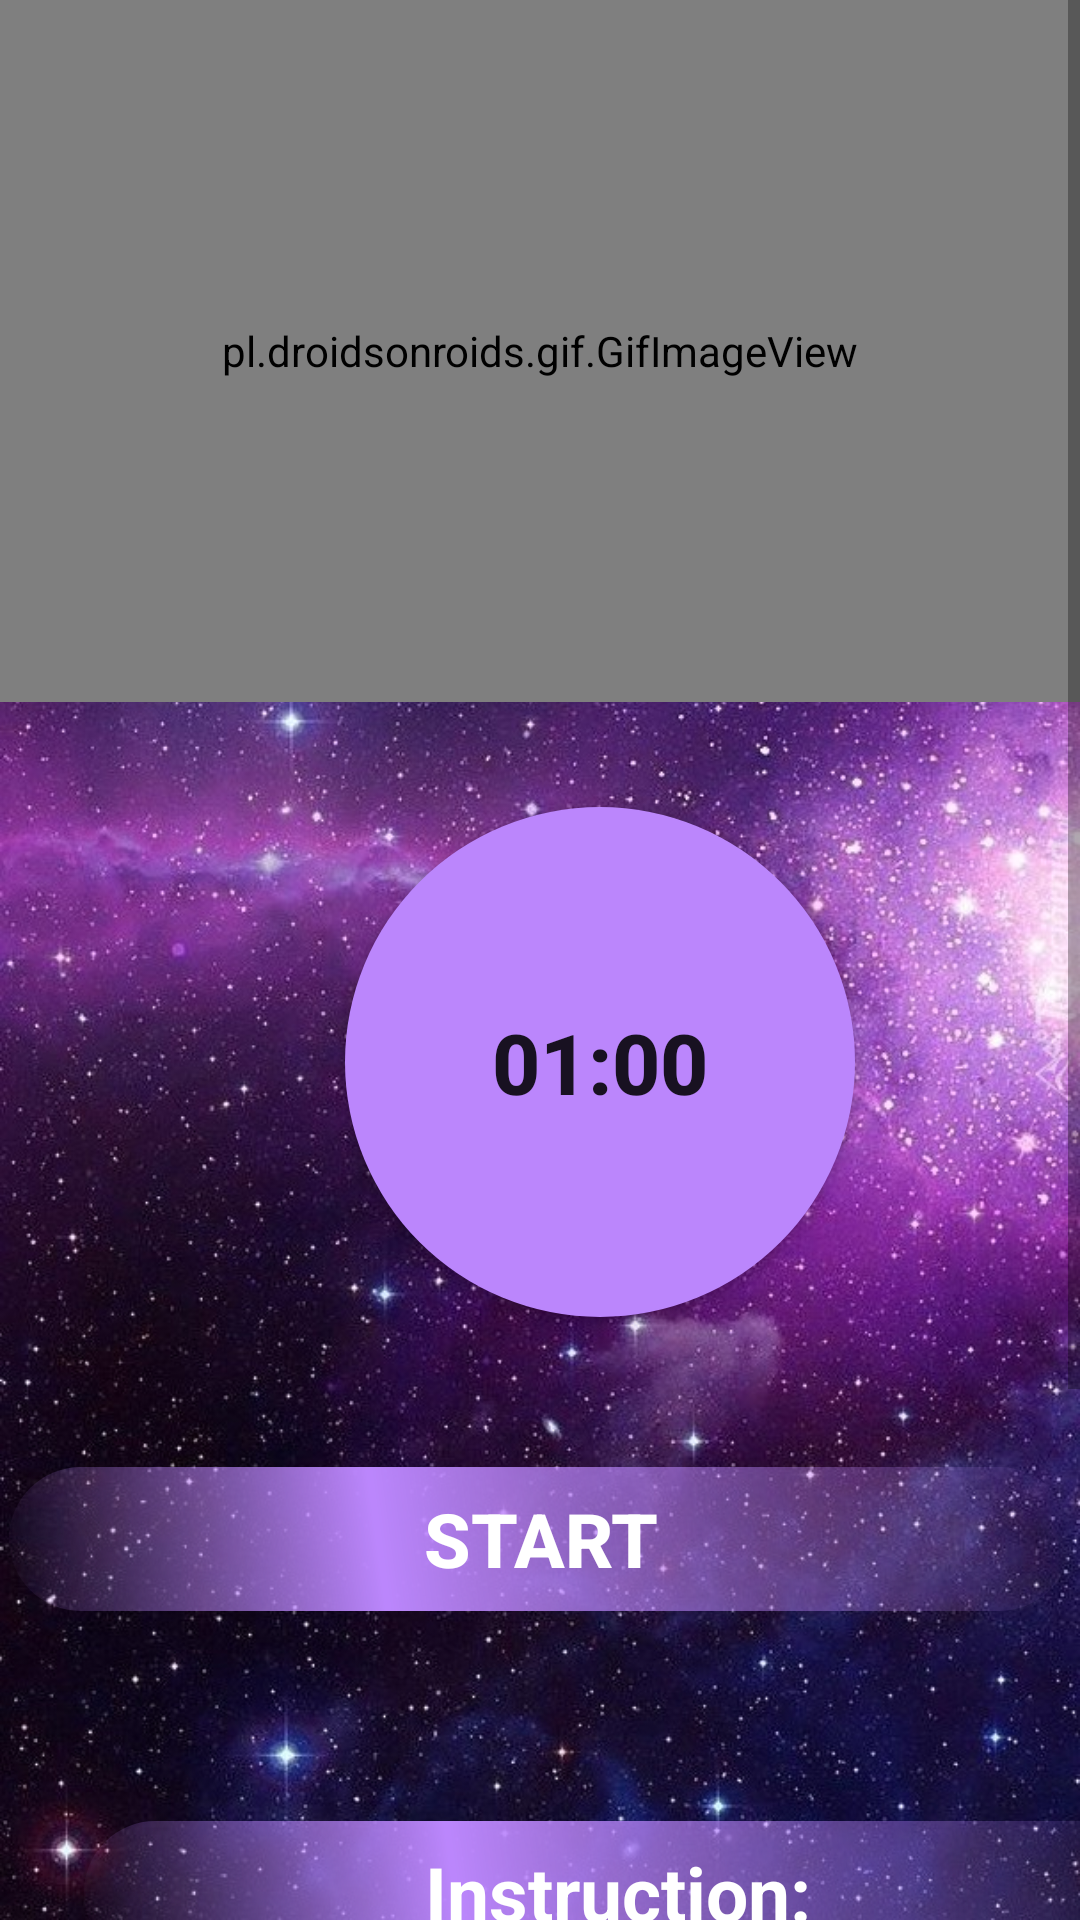

The Android layout XML behind this screen, and the referenced resources:
<!-- AndroidManifest.xml: application theme Theme.YogaApp -->
<!-- res/layout/activity_boundangle.xml -->
<?xml version="1.0" encoding="utf-8"?>
<RelativeLayout xmlns:android="http://schemas.android.com/apk/res/android"
    android:layout_width="match_parent"
    xmlns:app="http://schemas.android.com/apk/res-auto"
    android:background="@drawable/background"
    android:layout_height="match_parent">


    <ScrollView
        android:layout_width="match_parent"
        android:layout_height="match_parent">

        <LinearLayout
            android:layout_width="match_parent"
            android:layout_height="wrap_content"
            android:orientation="vertical">

            <pl.droidsonroids.gif.GifImageView
                android:layout_width="match_parent"
                android:layout_height="234dp"
                android:src="@drawable/boundangle" />

            <Button
                android:id="@+id/time"
                android:layout_width="170dp"
                android:layout_height="170dp"
                android:layout_marginLeft="115dp"
                android:layout_marginTop="35dp"
                android:layout_marginRight="115dp"
                android:background="@drawable/button_bg_round_2"
                android:padding="15dp"
                android:text="01:00"
                android:textSize="28sp"
                android:textStyle="bold"
                app:backgroundTint="@color/purple_200"/>


            <Button
                android:id="@+id/startbutton"
                android:layout_width="354dp"
                android:layout_height="wrap_content"
                android:layout_gravity="center"
                android:layout_marginLeft="08dp"
                android:layout_marginTop="50dp"
                android:layout_marginRight="08dp"
                android:background="@drawable/btn"
                android:gravity="center"
                android:text="START"
                android:textColor="#FFF"
                android:textSize="25sp"
                android:textStyle="bold"
                app:backgroundTint="@color/purple_200"

                />

            <TextView
                android:layout_width="356dp"
                android:layout_height="wrap_content"
                android:layout_marginStart="28dp"
                android:layout_marginLeft="50dp"
                android:layout_marginTop="70dp"
                android:layout_marginRight="35dp"
                android:background="@drawable/btn"
                android:padding="7dp"
                android:text="Instruction:"
                android:textAlignment="center"
                android:textColor="#FFF"
                android:textSize="25sp"
                android:textStyle="bold"
                app:backgroundTint="@color/purple_200"

                />

            <androidx.cardview.widget.CardView
                android:layout_width="match_parent"
                android:layout_height="match_parent"

                android:background="@color/purple_200"
                app:cardCornerRadius="20dp">

                <LinearLayout
                    android:layout_width="wrap_content"
                    android:layout_height="205dp"
                    android:layout_marginStart="5dp"
                    android:layout_marginLeft="5dp"
                    android:layout_marginTop="25dp"
                    android:background="@color/purple_200"
                    android:orientation="horizontal"

                    >

                    <TextView
                        android:layout_width="match_parent"
                        android:layout_height="match_parent"
                        android:background="#FFF"
                        android:text="Begin in Staff Pose. Sit directly on top of your sitting bones, rather than behind them.
Bend your knees and allow them to fall open to the sides.
Draw the soles of your feet together and use your hands to open them as if you were opening the pages of a book.
Press your shoulder blades against your upper back to lift through your sternum or chest. Clasp your ankles to help you find lift along your torso.
To exit the pose, gently release your feet and come back to Staff Pose.
"
                        android:textColor="@color/purple_200"
                        android:textSize="20dp" />

                </LinearLayout>


            </androidx.cardview.widget.CardView>


        </LinearLayout>


    </ScrollView>


</RelativeLayout>
<!-- resources referenced by this layout -->
<resources>
  <!-- drawable background: jpg bitmap (drawable, 236363 bytes) -->
  <!-- drawable btn (drawable) -->
  <?xml version="1.0" encoding="utf-8"?>
  <shape xmlns:android="http://schemas.android.com/apk/res/android"
      android:shape="rectangle">
  
      <corners android:radius="50dp"/>
      <gradient
          android:angle="45"
          android:centerColor="#E91E63"
          android:centerX="35%"
          android:type="linear"
  
          />
  
      <padding
          android:bottom="0dp"
          android:left="0dp"
          android:right="0dp"
          android:top="0dp"
  
          />
  
      <size
          android:width="150dp"
          android:height="25dp"
  
          />
  
  </shape>
  <!-- drawable button_bg_round_2 (drawable) -->
  <?xml version="1.0" encoding="utf-8"?>
  <selector xmlns:android="http://schemas.android.com/apk/res/android">
  
      <item >
  
          <shape android:shape="oval">
              <gradient
                  android:angle="45"
                  android:centerColor="@color/purple_200"
                  android:centerX="15%"
                  android:type="linear"
                  />
              <gradient android:startColor="#000" android:endColor="#000" android:angle="0.0"/>
              <size android:width="150dp" android:height="150dp"/>
  
  
          </shape>
  
      </item>
  
  </selector>
  <style name="Theme.YogaApp" parent="Theme.MaterialComponents.DayNight.NoActionBar">
          
          <item name="colorPrimary">@color/purple_500</item>
          <item name="colorPrimaryVariant">@color/purple_700</item>
          <item name="colorOnPrimary">@color/white</item>
          
          <item name="colorSecondary">@color/teal_200</item>
          <item name="colorSecondaryVariant">@color/teal_700</item>
          <item name="colorOnSecondary">@color/black</item>
          
          <item name="android:statusBarColor" tools:targetApi="l">?attr/colorPrimaryVariant</item>
          
      </style>
  <!-- not gathered from this repository: default colours our renderer supplied (Android Studio template values) -->
  <color name="purple_200">#FFBB86FC</color>
  <color name="purple_500">#FF6200EE</color>
  <color name="purple_700">#FF3700B3</color>
  <color name="teal_200">#FF03DAC5</color>
  <color name="teal_700">#FF018786</color>
  <color name="black">#FF000000</color>
  <color name="white">#FFFFFFFF</color>
</resources>
